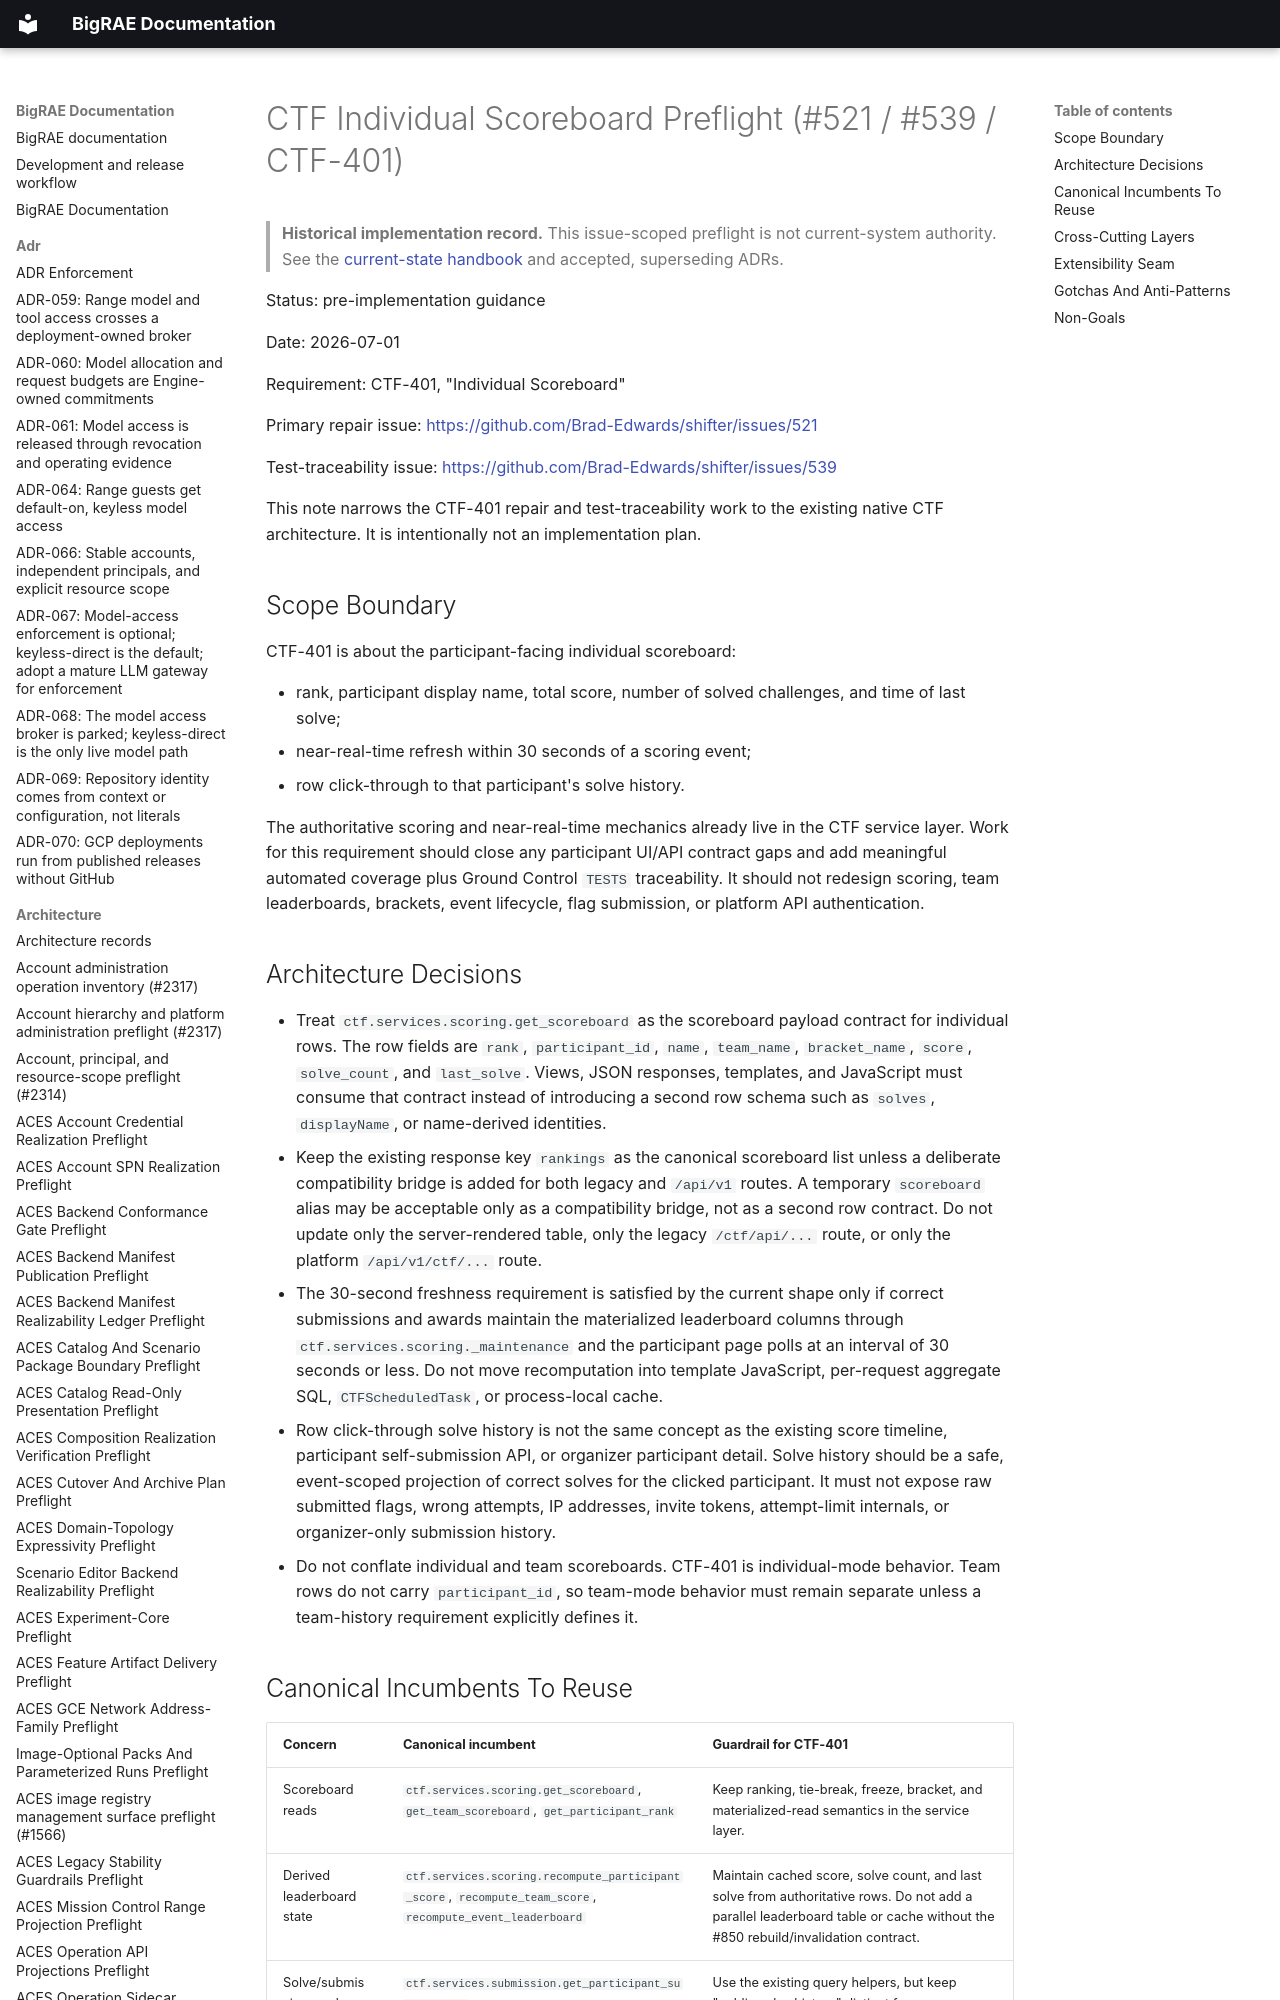

repository: Brad-Edwards/bigrae · page: architecture/ctf-individual-scoreboard-preflight-539/index.html · generator: mkdocs

# CTF Individual Scoreboard Preflight (#521 / #539 / CTF-401)

> **Historical implementation record.** This issue-scoped preflight is not current-system authority. See the [current-state handbook](../technical/architecture.md) and accepted, superseding ADRs.


Status: pre-implementation guidance

Date: 2026-07-01

Requirement: CTF-401, "Individual Scoreboard"

Primary repair issue: <https://github.com/Brad-Edwards/shifter/issues/521>

Test-traceability issue: <https://github.com/Brad-Edwards/shifter/issues/539>

This note narrows the CTF-401 repair and test-traceability work to the existing
native CTF architecture. It is intentionally not an implementation plan.
